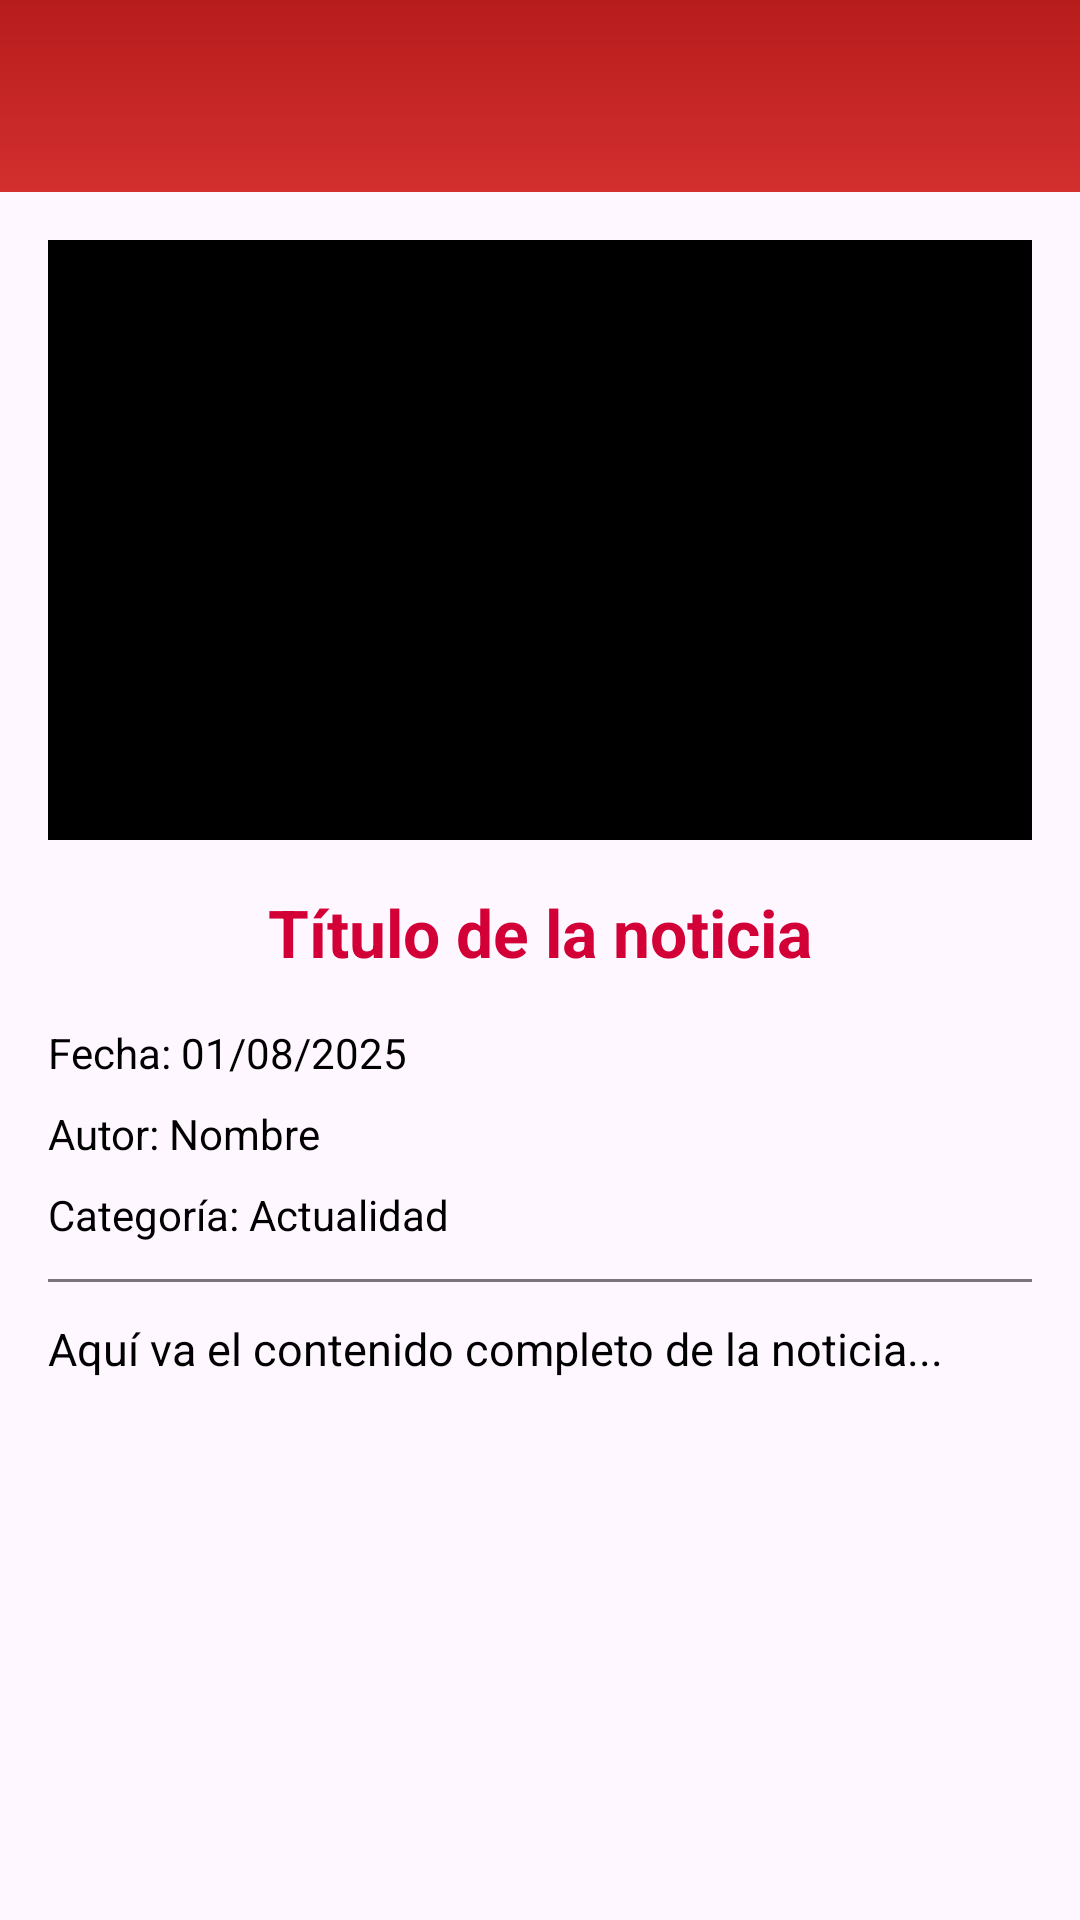

Produce the Android XML layout that renders to this screen, including the resource entries it uses.
<!-- AndroidManifest.xml: application theme Theme.InfoVotoUNS -->
<!-- res/layout/fragment_new_details.xml -->
<?xml version="1.0" encoding="utf-8"?>
<FrameLayout xmlns:android="http://schemas.android.com/apk/res/android"
    xmlns:app="http://schemas.android.com/apk/res-auto"
    xmlns:tools="http://schemas.android.com/tools"
    android:layout_width="match_parent"
    android:layout_height="match_parent"
    android:background="?attr/colorSurface"
    tools:context=".View.ui.fragments.NoticiaDetailFragment">

    <LinearLayout
        android:orientation="vertical"
        android:layout_width="match_parent"
        android:layout_height="match_parent">

        
        <com.google.android.material.appbar.MaterialToolbar
            android:id="@+id/toolbarNoticiaDetalle"
            android:layout_width="match_parent"
            android:layout_height="wrap_content"
            android:background="@drawable/bg_gradient"
            android:title="Detalle de Noticia"
            android:titleTextColor="@android:color/white"
            app:navigationIcon="@drawable/ic_close" />

        
        <ScrollView
            android:layout_width="match_parent"
            android:layout_height="0dp"
            android:layout_weight="1"
            android:padding="16dp">

            <LinearLayout
                android:orientation="vertical"
                android:layout_width="match_parent"
                android:layout_height="wrap_content">

                
                <ImageView
                    android:id="@+id/imgNoticia"
                    android:layout_width="match_parent"
                    android:layout_height="200dp"
                    android:scaleType="centerCrop"
                    android:layout_marginBottom="16dp"
                    android:contentDescription="Imagen de la noticia"
                    android:background="@color/black" />

                
                <TextView
                    android:id="@+id/tvNoticiaTitle"
                    android:layout_width="match_parent"
                    android:layout_height="wrap_content"
                    android:text="Título de la noticia"
                    android:textSize="22sp"
                    android:textStyle="bold"
                    android:textColor="@color/uns_red"
                    android:gravity="center"
                    android:layout_marginBottom="16dp" />

                
                <TextView
                    android:id="@+id/tvNoticiaFecha"
                    android:layout_width="match_parent"
                    android:layout_height="wrap_content"
                    android:text="Fecha: 01/08/2025"
                    android:textSize="14sp"
                    android:textColor="@color/black"
                    android:layout_marginBottom="8dp" />

                <TextView
                    android:id="@+id/tvNoticiaAutor"
                    android:layout_width="match_parent"
                    android:layout_height="wrap_content"
                    android:text="Autor: Nombre"
                    android:textSize="14sp"
                    android:textColor="@color/black"
                    android:layout_marginBottom="8dp" />

                <TextView
                    android:id="@+id/tvNoticiaCategoria"
                    android:layout_width="match_parent"
                    android:layout_height="wrap_content"
                    android:text="Categoría: Actualidad"
                    android:textSize="14sp"
                    android:textColor="@color/black"
                    android:layout_marginBottom="12dp" />

                
                <View
                    android:layout_width="match_parent"
                    android:layout_height="1dp"
                    android:background="?attr/colorOutline"
                    android:layout_marginBottom="12dp" />

                
                <TextView
                    android:id="@+id/tvNoticiaContenido"
                    android:layout_width="match_parent"
                    android:layout_height="wrap_content"
                    android:text="Aquí va el contenido completo de la noticia..."
                    android:textSize="15sp"
                    android:textColor="@color/black"
                    android:lineSpacingExtra="4dp" />
            </LinearLayout>
        </ScrollView>
    </LinearLayout>
</FrameLayout>
<!-- resources referenced by this layout -->
<resources>
  <color name="black">#FF000000</color>
  <color name="uns_red">#D20037</color>
  <!-- drawable bg_gradient (drawable) -->
  <?xml version="1.0" encoding="utf-8"?>
  <shape xmlns:android="http://schemas.android.com/apk/res/android"
      android:shape="rectangle">
  
      
      <gradient
          android:startColor="#D32F2F"
      android:endColor="#B71C1C"
      android:angle="90" />
  
  </shape>
  <style name="Theme.InfoVotoUNS" parent="Theme.Material3.DayNight.NoActionBar">
          
          <item name="colorPrimary">@color/uns_red</item>
          <item name="colorPrimaryVariant">@color/uns_red_dark</item>
          <item name="colorPrimaryDark">@color/uns_red_dark</item>
          <item name="colorOnPrimary">@color/white</item>
  
          
          <item name="colorSecondary">@color/uns_red_light</item>
          <item name="colorSecondaryVariant">@color/uns_red</item>
          <item name="colorOnSecondary">@color/white</item>
  
          
          <item name="colorAccent">@color/uns_red</item>
          
          <item name="android:statusBarColor">@color/uns_red_dark</item>
          
      </style>
  <color name="uns_red_dark">#A1002A</color>
  <color name="white">#FFFFFFFF</color>
  <color name="uns_red_light">#F8B7C3</color>
</resources>
